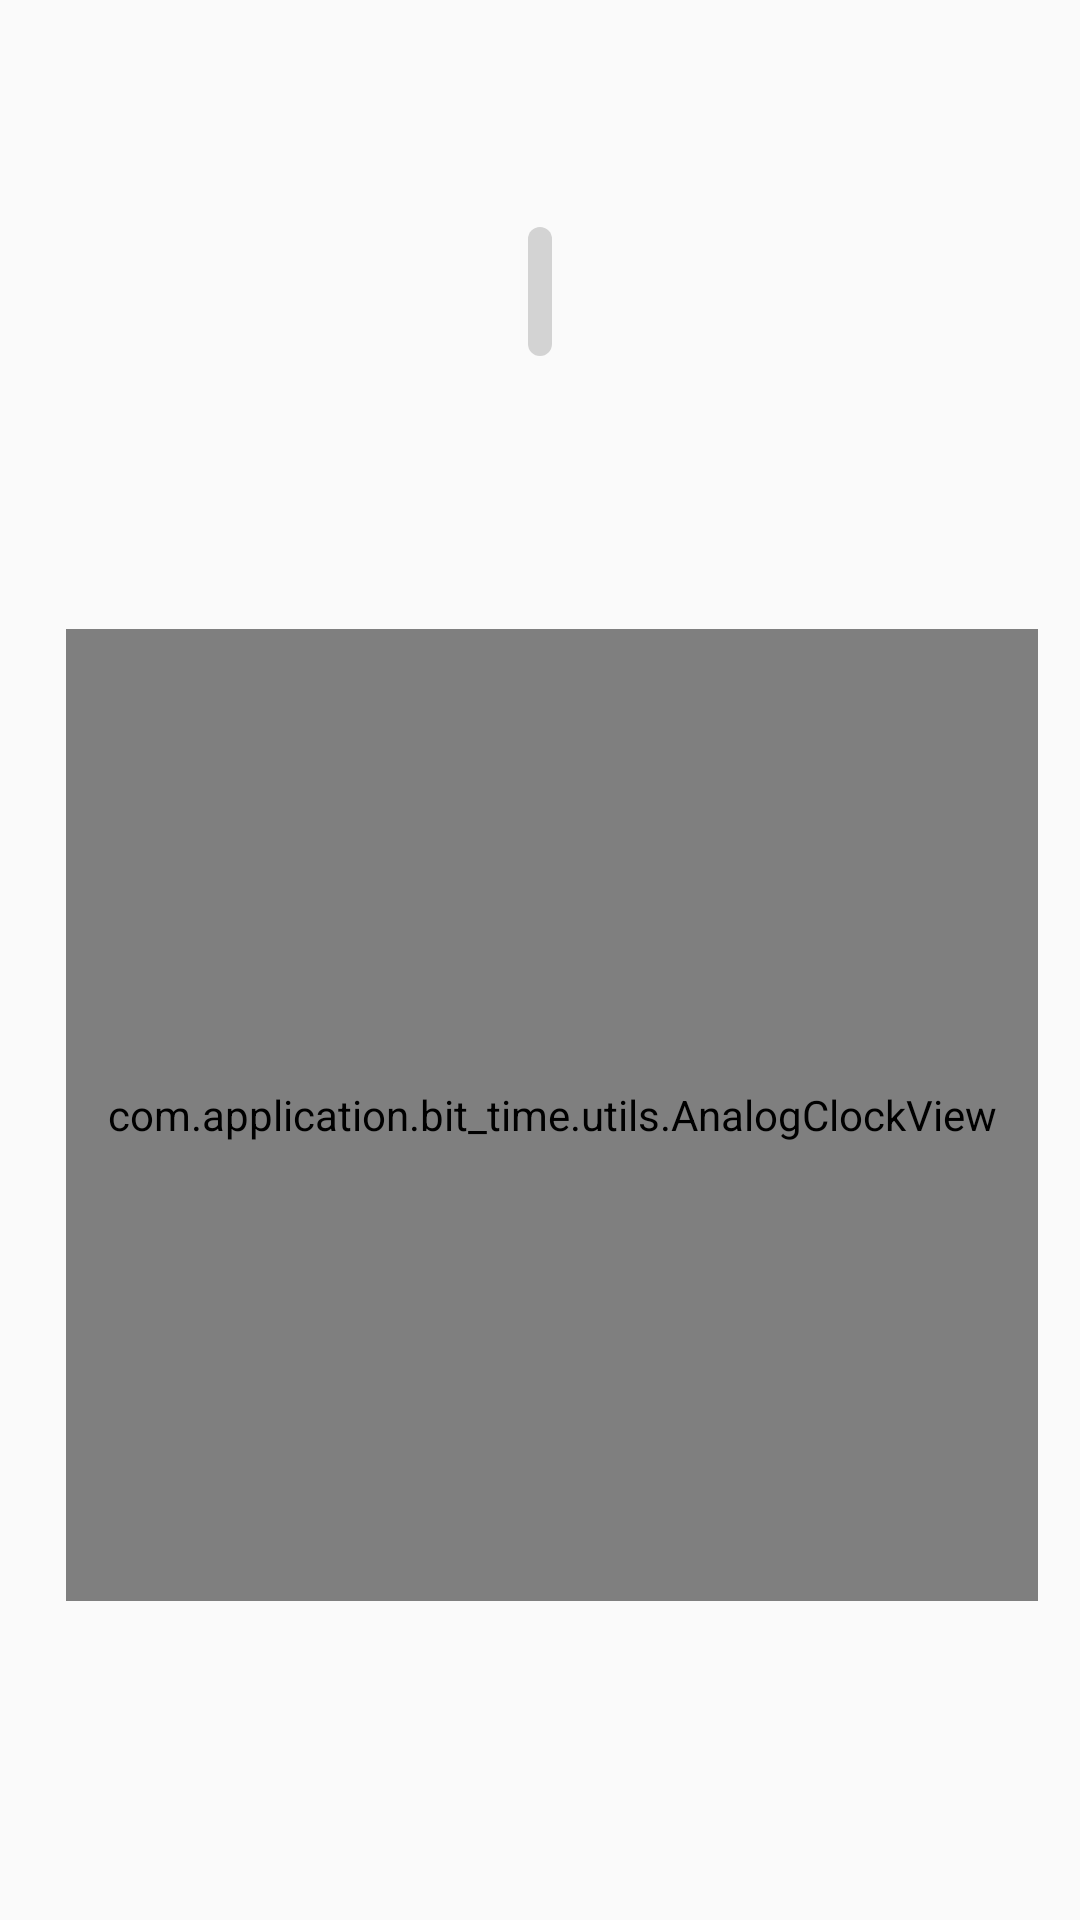

Reconstruct the res/layout file that produces this screen, plus the resources it refers to.
<!-- AndroidManifest.xml: application theme PastelTheme -->
<!-- res/layout/a_new_home_fragment_layout.xml -->
<?xml version="1.0" encoding="utf-8"?>
<androidx.constraintlayout.widget.ConstraintLayout xmlns:android="http://schemas.android.com/apk/res/android"
    xmlns:app="http://schemas.android.com/apk/res-auto"
    xmlns:tools="http://schemas.android.com/tools"
    android:layout_width="match_parent"
    android:layout_height="match_parent">

    <TextView
        android:id="@+id/clockTextView2"
        style="@style/RegularText"
        android:layout_width="wrap_content"
        android:layout_height="wrap_content"
        android:layout_gravity="center_horizontal"
        android:background="@drawable/time_textview"
        android:textSize="32sp"
        android:textStyle="bold"
        android:layout_marginBottom="15dp"
        android:paddingStart="8dp"
        android:textColor="@color/light_grey"
        app:layout_constraintBottom_toTopOf="@+id/analogClockView2"
        app:layout_constraintEnd_toEndOf="parent"
        app:layout_constraintHorizontal_bias="0.5"
        app:layout_constraintStart_toStartOf="parent"
        app:layout_constraintTop_toTopOf="parent" />

    <com.application.bit_time.utils.AnalogClockView
        android:id="@+id/analogClockView2"
        android:layout_width="0dp"
        android:layout_height="0dp"
        app:layout_constraintBottom_toBottomOf="parent"
        app:layout_constraintDimensionRatio="1:1"
        app:layout_constraintEnd_toEndOf="parent"
        app:layout_constraintHorizontal_bias="0.609"
        app:layout_constraintStart_toStartOf="parent"
        app:layout_constraintTop_toTopOf="parent"
        app:layout_constraintVertical_bias="0.663"
        app:layout_constraintWidth_percent="0.9" />

    <ImageView
        android:id="@+id/flagImageView"
        android:layout_width="wrap_content"
        android:layout_height="wrap_content"
        app:layout_constraintStart_toStartOf="parent"
        app:layout_constraintEnd_toEndOf="parent"
        app:layout_constraintTop_toTopOf="parent"
        app:layout_constraintBottom_toBottomOf="parent"
        android:scaleType="center"
        android:contentDescription="star"
        android:src="@drawable/star"
        />

</androidx.constraintlayout.widget.ConstraintLayout>
<!-- resources referenced by this layout -->
<resources>
  <color name="light_grey">#C7C7C7</color>
  <!-- drawable time_textview (drawable) -->
  <?xml version="1.0" encoding="utf-8"?>
  <shape xmlns:android="http://schemas.android.com/apk/res/android">
      <solid android:color="#D3D3D3" />
      <corners android:radius="12dp" />
  </shape>
  <style name="RegularText">
          <item name="android:textSize">24sp</item>
          <item name="android:textColor">@color/primary</item>
          <item name="android:fontFamily">@font/roboto_light</item>
          <item name="android:textAppearance">@null</item>
      </style>
  <style name="PastelTheme" parent="Theme.AppCompat.Light.NoActionBar">
          <item name="colorPrimary">@color/pastel_yellow</item>
          <item name="colorPrimaryDark">@color/pastel_red</item>
          <item name="colorAccent">@color/pastel_purple</item>
          <item name="android:textColorHighlight">@color/pastel_green</item>
      </style>
  <color name="primary">#1F1300</color>
  <color name="pastel_yellow">#FCECA8</color>
  <color name="pastel_red">#FAC7C7</color>
  <color name="pastel_purple">#CDB5F7</color>
  <color name="pastel_green">#A2E9D9</color>
</resources>
